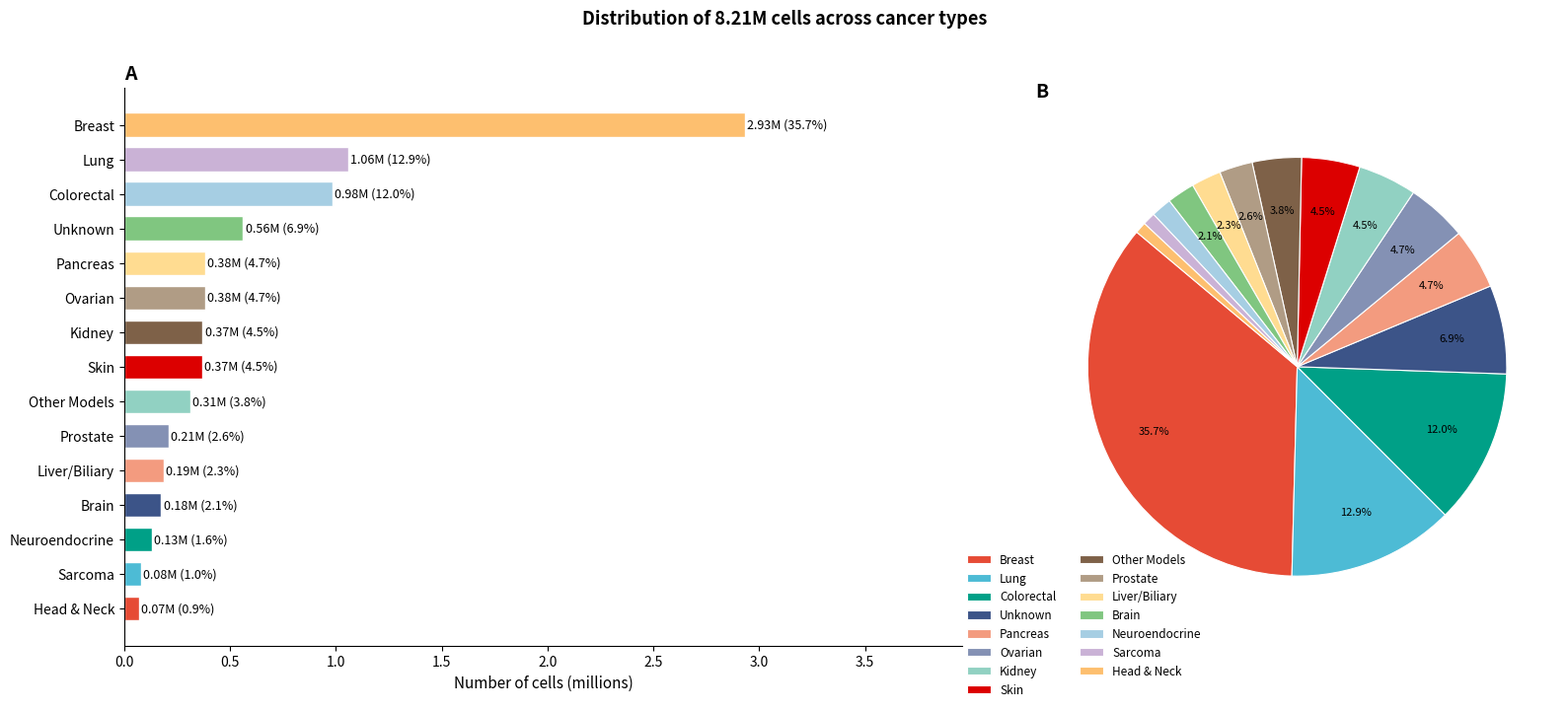

The matplotlib source for this figure:
# atlas_cancer_distribution.py
#
# Ch.1 (Aggregation & QC) - atlas composition figure: cell counts per cancer
# type across the merged pan-cancer atlas, as a horizontal bar chart (panel
# A) + pie chart (panel B).
#
# Inputs: none (cell counts are the published per-cancer-type totals for
# this atlas; update the `data` list below if the atlas composition changes,
# or wire it up to Table3_metatype_composition.csv for a data-driven version).
# Outputs: <ATLAS_FIGURES_DIR>/Fig_cancer_distribution.{png,pdf}
#
# Usage:
#   ATLAS_FIGURES_DIR=/path/to/plots_and_outputs python atlas_cancer_distribution.py

import os
import pandas as pd
import matplotlib
matplotlib.use('Agg')
import matplotlib.pyplot as plt
import numpy as np

data = [
    ("Breast", 2931922),
    ("Lung", 1058285),
    ("Colorectal", 982477),
    ("Unknown", 562518),
    ("Pancreas", 384677),
    ("Ovarian", 382551),
    ("Kidney", 371604),
    ("Skin", 369212),
    ("Other Models", 311451),
    ("Prostate", 210716),
    ("Liver/Biliary", 188218),
    ("Brain", 175383),
    ("Neuroendocrine", 129559),
    ("Sarcoma", 80682),
    ("Head & Neck", 71896),
]

df = pd.DataFrame(data, columns=["cancer_type", "n"])
total = df["n"].sum()
df["pct"] = df["n"] / total * 100
df = df.sort_values("n", ascending=True)

colors = [
    "#E64B35","#4DBBD5","#00A087","#3C5488","#F39B7F",
    "#8491B4","#91D1C2","#DC0000","#7E6148","#B09C85",
    "#FFDC91","#80C680","#A6CEE3","#CAB2D6","#FDBF6F"
]

fig, (ax1, ax2) = plt.subplots(1, 2, figsize=(16, 7),
                                gridspec_kw={"width_ratios": [1.6, 1]})

# --- Panel A: horizontal bar chart ---
bars = ax1.barh(df["cancer_type"], df["n"] / 1e6, color=colors[:len(df)], height=0.7, edgecolor="white")
for bar, (_, row) in zip(bars, df.iterrows()):
    ax1.text(bar.get_width() + 0.01, bar.get_y() + bar.get_height()/2,
             f"{row['n']/1e6:.2f}M ({row['pct']:.1f}%)",
             va="center", fontsize=9)
ax1.set_xlabel("Number of cells (millions)", fontsize=11)
ax1.set_title("A", fontsize=14, fontweight="bold", loc="left")
ax1.set_xlim(0, df["n"].max()/1e6 * 1.35)
ax1.spines[["top","right"]].set_visible(False)
ax1.tick_params(axis="y", labelsize=10)

# --- Panel B: pie chart ---
df_pie = df.sort_values("n", ascending=False)
wedge_colors = colors[:len(df_pie)]
wedges, texts, autotexts = ax2.pie(
    df_pie["n"],
    labels=None,
    colors=wedge_colors,
    autopct=lambda p: f"{p:.1f}%" if p > 2 else "",
    startangle=140,
    pctdistance=0.75,
    wedgeprops={"edgecolor": "white", "linewidth": 0.8}
)
for at in autotexts:
    at.set_fontsize(8)
ax2.set_title("B", fontsize=14, fontweight="bold", loc="left")
ax2.legend(wedges, df_pie["cancer_type"], loc="lower left",
           bbox_to_anchor=(-0.15, -0.15), fontsize=8.5, frameon=False, ncol=2)

fig.suptitle(f"Distribution of {total/1e6:.2f}M cells across cancer types",
             fontsize=13, fontweight="bold", y=1.01)

plt.tight_layout()
out_dir = os.environ.get("ATLAS_FIGURES_DIR", "outputs/figures")
os.makedirs(out_dir, exist_ok=True)
out = os.path.join(out_dir, "Fig_cancer_distribution.png")
plt.savefig(out, dpi=300, bbox_inches="tight")
plt.savefig(out.replace(".png", ".pdf"), bbox_inches="tight")
print("Saved:", out)
